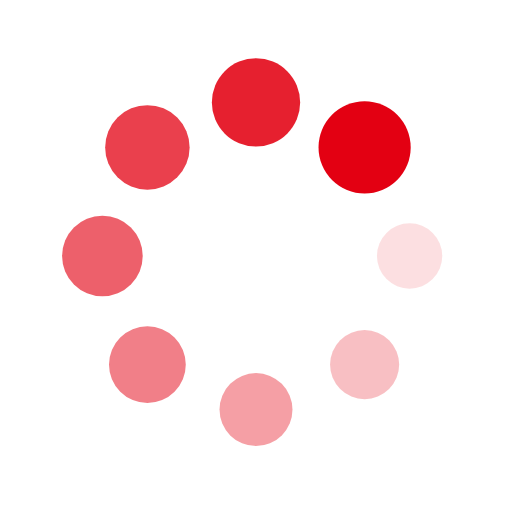
t = 0.00 s
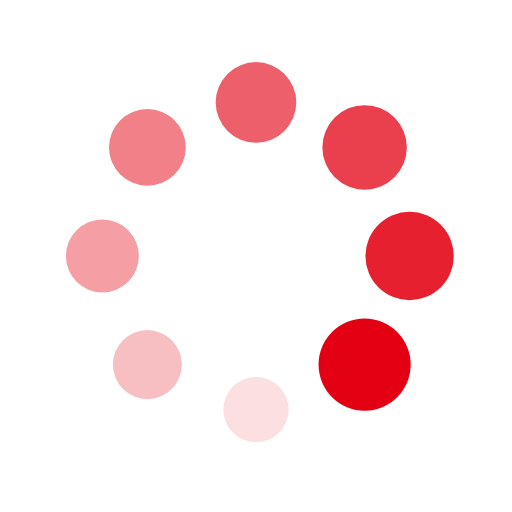
t = 0.40 s
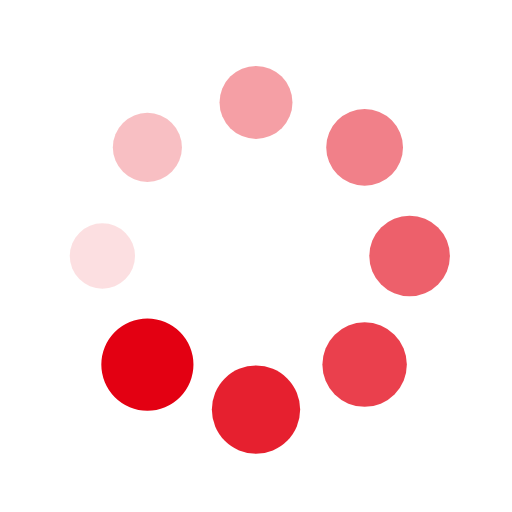
t = 0.79 s
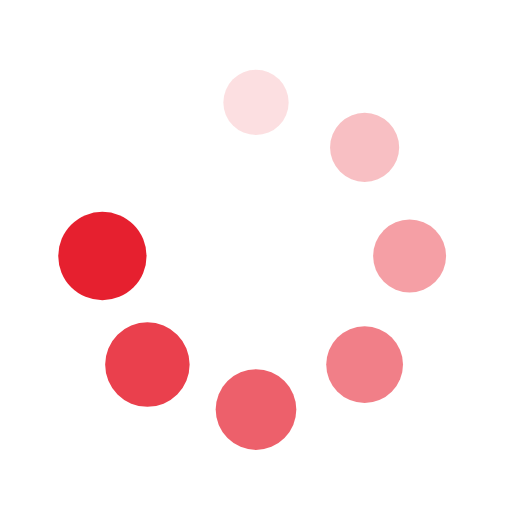
t = 1.19 s

The animated SVG that drew these frames (rendered in a browser with its animation timeline set to each time). Animation: 16 SMIL elements (animate=8,animateTransform=8); one cycle of 1.59 s, repeats indefinitely.

<?xml version="1.0" encoding="utf-8"?>
<svg xmlns="http://www.w3.org/2000/svg" xmlns:xlink="http://www.w3.org/1999/xlink" style="margin: auto; background: none; display: block; shape-rendering: auto;" width="67px" height="67px" viewBox="0 0 100 100" preserveAspectRatio="xMidYMid">
<g transform="translate(80,50)">
<g transform="rotate(0)">
<circle cx="0" cy="0" r="6" fill="#e30012" fill-opacity="1">
  <animateTransform attributeName="transform" type="scale" begin="-1.3888888888888888s" values="1.5 1.5;1 1" keyTimes="0;1" dur="1.5873015873015872s" repeatCount="indefinite"></animateTransform>
  <animate attributeName="fill-opacity" keyTimes="0;1" dur="1.5873015873015872s" repeatCount="indefinite" values="1;0" begin="-1.3888888888888888s"></animate>
</circle>
</g>
</g><g transform="translate(71.21320343559643,71.21320343559643)">
<g transform="rotate(45)">
<circle cx="0" cy="0" r="6" fill="#e30012" fill-opacity="0.875">
  <animateTransform attributeName="transform" type="scale" begin="-1.1904761904761905s" values="1.5 1.5;1 1" keyTimes="0;1" dur="1.5873015873015872s" repeatCount="indefinite"></animateTransform>
  <animate attributeName="fill-opacity" keyTimes="0;1" dur="1.5873015873015872s" repeatCount="indefinite" values="1;0" begin="-1.1904761904761905s"></animate>
</circle>
</g>
</g><g transform="translate(50,80)">
<g transform="rotate(90)">
<circle cx="0" cy="0" r="6" fill="#e30012" fill-opacity="0.75">
  <animateTransform attributeName="transform" type="scale" begin="-0.9920634920634921s" values="1.5 1.5;1 1" keyTimes="0;1" dur="1.5873015873015872s" repeatCount="indefinite"></animateTransform>
  <animate attributeName="fill-opacity" keyTimes="0;1" dur="1.5873015873015872s" repeatCount="indefinite" values="1;0" begin="-0.9920634920634921s"></animate>
</circle>
</g>
</g><g transform="translate(28.786796564403577,71.21320343559643)">
<g transform="rotate(135)">
<circle cx="0" cy="0" r="6" fill="#e30012" fill-opacity="0.625">
  <animateTransform attributeName="transform" type="scale" begin="-0.7936507936507936s" values="1.5 1.5;1 1" keyTimes="0;1" dur="1.5873015873015872s" repeatCount="indefinite"></animateTransform>
  <animate attributeName="fill-opacity" keyTimes="0;1" dur="1.5873015873015872s" repeatCount="indefinite" values="1;0" begin="-0.7936507936507936s"></animate>
</circle>
</g>
</g><g transform="translate(20,50.00000000000001)">
<g transform="rotate(180)">
<circle cx="0" cy="0" r="6" fill="#e30012" fill-opacity="0.5">
  <animateTransform attributeName="transform" type="scale" begin="-0.5952380952380952s" values="1.5 1.5;1 1" keyTimes="0;1" dur="1.5873015873015872s" repeatCount="indefinite"></animateTransform>
  <animate attributeName="fill-opacity" keyTimes="0;1" dur="1.5873015873015872s" repeatCount="indefinite" values="1;0" begin="-0.5952380952380952s"></animate>
</circle>
</g>
</g><g transform="translate(28.78679656440357,28.786796564403577)">
<g transform="rotate(225)">
<circle cx="0" cy="0" r="6" fill="#e30012" fill-opacity="0.375">
  <animateTransform attributeName="transform" type="scale" begin="-0.3968253968253968s" values="1.5 1.5;1 1" keyTimes="0;1" dur="1.5873015873015872s" repeatCount="indefinite"></animateTransform>
  <animate attributeName="fill-opacity" keyTimes="0;1" dur="1.5873015873015872s" repeatCount="indefinite" values="1;0" begin="-0.3968253968253968s"></animate>
</circle>
</g>
</g><g transform="translate(49.99999999999999,20)">
<g transform="rotate(270)">
<circle cx="0" cy="0" r="6" fill="#e30012" fill-opacity="0.25">
  <animateTransform attributeName="transform" type="scale" begin="-0.1984126984126984s" values="1.5 1.5;1 1" keyTimes="0;1" dur="1.5873015873015872s" repeatCount="indefinite"></animateTransform>
  <animate attributeName="fill-opacity" keyTimes="0;1" dur="1.5873015873015872s" repeatCount="indefinite" values="1;0" begin="-0.1984126984126984s"></animate>
</circle>
</g>
</g><g transform="translate(71.21320343559643,28.78679656440357)">
<g transform="rotate(315)">
<circle cx="0" cy="0" r="6" fill="#e30012" fill-opacity="0.125">
  <animateTransform attributeName="transform" type="scale" begin="0s" values="1.5 1.5;1 1" keyTimes="0;1" dur="1.5873015873015872s" repeatCount="indefinite"></animateTransform>
  <animate attributeName="fill-opacity" keyTimes="0;1" dur="1.5873015873015872s" repeatCount="indefinite" values="1;0" begin="0s"></animate>
</circle>
</g>
</g>
<!-- [ldio] generated by https://loading.io/ --></svg>
